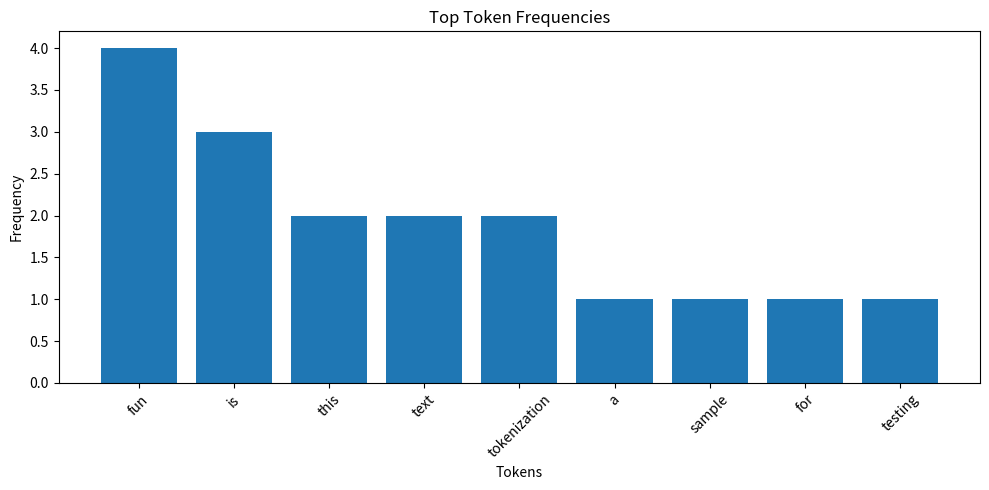

Source code (Python):
import re
from collections import Counter
import pandas as pd
import matplotlib.pyplot as plt


# -------------------------
# 1. Clean text
# -------------------------
def clean_text(text: str) -> str:
    text = re.sub(r"[^\w\s]", " ", text)
    text = re.sub(r"\s+", " ", text).strip()
    return text


# -------------------------
# 2. Tokenize text
# -------------------------
def tokenize(text: str):
    return text.lower().split()


# -------------------------
# 3. Count token frequencies
# -------------------------
def get_token_frequencies(tokens):
    return Counter(tokens)


# -------------------------
# 4. Create frequency table
# -------------------------
def create_frequency_table(counter, top_n=30):
    most_common = counter.most_common(top_n)
    return pd.DataFrame(most_common, columns=["Token", "Frequency"])


# -------------------------
# 5. Plot top tokens
# -------------------------
def plot_top_tokens(df, top_n=20):
    df = df.head(top_n)

    plt.figure(figsize=(10, 5))
    plt.bar(df["Token"], df["Frequency"])
    plt.xticks(rotation=45)
    plt.title("Top Token Frequencies")
    plt.xlabel("Tokens")
    plt.ylabel("Frequency")
    plt.tight_layout()
    plt.show()


# -------------------------
# 6. Load text from file
# -------------------------
def load_text_from_file(file_path):
    with open(file_path, "r", encoding="utf-8") as f:
        return f.read()


# -------------------------
# MAIN PIPELINE
# -------------------------
def main():
    text = """
    This is a sample text. This text is for testing tokenization!
    Tokenization is fun. Fun fun fun!!!
    """

    # Optional: load from file instead
    # text = load_text_from_file("sample.txt")

    cleaned = clean_text(text)
    tokens = tokenize(cleaned)

    freq = get_token_frequencies(tokens)
    table = create_frequency_table(freq)

    print("\nTop Tokens Table:\n")
    print(table)

    print("\nTop 10 Tokens:\n")
    print(table.head(10))

    plot_top_tokens(table)


if __name__ == "__main__":
    main()
